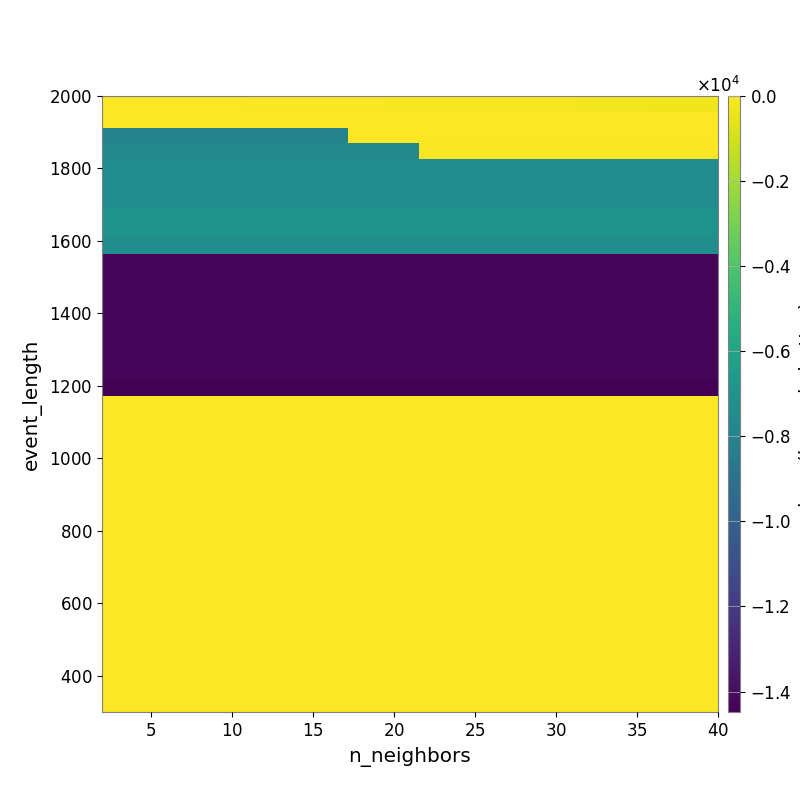

Source data for this figure (header and first rows):
-3.511728188090476976e+01, -3.525464947101389868e+01, -3.573635362432236207e+01, -3.901591062638644303e+01, -4.123630427344902927e+01, -4.391492334822684995e+01, -4.893489827243426760e+01, -5.296551505726353781e+01, -6.008338137261571177e+01, -6.603599560200318308e+01, -7.296963924395156198e+01, -7.759101744540342338e+01, -8.730288455686734039e+01, -9.504451799063274109e+01, -1.052153106484007310e+02, -1.118688520978027583e+02, -1.189223302912695743e+02, -1.277677240122443294e+02, -1.346730998681815663e+02, -1.457067278485630766e+02, -1.551645943880926382e+02, -1.659023257720629658e+02, -1.751531075005738671e+02, -1.859082983663481627e+02
-5.311087214062914086e+01, -5.311087214062914086e+01, -5.311087214062914086e+01, -5.311087214062914086e+01, -5.311087214062914086e+01, -4.277617614246383937e+01, -3.350975948552213168e+01, -2.838189923007191950e+01, -2.510042704738025066e+01, -2.510042704738025066e+01, -2.353814904538252151e+01, -2.226332392691267614e+01, -2.246271440545387676e+01, -2.330595397932189528e+01, -2.428955501475434886e+01, -2.511914813895806375e+01, -2.635239152075859081e+01, -2.651918681478422712e+01, -2.725498462570880420e+01, -2.641890737821433177e+01, -2.866138575285777890e+01, -2.938674869507101661e+01, -3.005965856945953263e+01, -3.062718963088088842e+01
-8.004855599509007334e+03, -8.004855599509007334e+03, -8.004855599509007334e+03, -8.004855599509007334e+03, -8.004855599509007334e+03, -8.004855599509007334e+03, -8.004855599509007334e+03, -8.004855599509007334e+03, -8.004855599509007334e+03, -8.004855599509007334e+03, -8.004855599509007334e+03, -8.004855599509007334e+03, -8.004855599509007334e+03, -8.004855599509007334e+03, -5.055873773032338647e+01, -5.055873773032338647e+01, -5.055873773032338647e+01, -5.055873773032338647e+01, -5.055873773032338647e+01, -5.055873773032338647e+01, -5.055873773032338647e+01, -5.055873773032338647e+01, -5.055873773032338647e+01, -5.055873773032338647e+01
-7.671954458149879429e+03, -7.671954458149879429e+03, -7.671954458149879429e+03, -7.671954458149879429e+03, -7.671954458149879429e+03, -7.671954458149879429e+03, -7.671954458149879429e+03, -7.671954458149879429e+03, -7.671954458149879429e+03, -7.671954458149879429e+03, -7.671954458149879429e+03, -7.671954458149879429e+03, -7.671954458149879429e+03, -7.671954458149879429e+03, -7.671954458149879429e+03, -7.671954458149879429e+03, -7.671954458149879429e+03, -7.671954458149879429e+03, -6.364123349064157509e+01, -6.364123349064157509e+01, -6.364123349064157509e+01, -6.364123349064157509e+01, -6.364123349064157509e+01, -6.364123349064157509e+01
-7.426122048750918111e+03, -7.426122048750918111e+03, -7.426122048750918111e+03, -7.426122048750918111e+03, -7.426122048750918111e+03, -7.426122048750918111e+03, -7.426122048750918111e+03, -7.426122048750918111e+03, -7.426122048750918111e+03, -7.426122048750918111e+03, -7.426122048750918111e+03, -7.426122048750918111e+03, -7.426122048750918111e+03, -7.426122048750918111e+03, -7.426122048750918111e+03, -7.426122048750918111e+03, -7.426122048750918111e+03, -7.426122048750918111e+03, -7.426122048750918111e+03, -7.426122048750918111e+03, -7.426122048750918111e+03, -7.426122048750918111e+03, -7.426122048750918111e+03, -7.426122048750918111e+03
-7.426122048750918111e+03, -7.426122048750918111e+03, -7.426122048750918111e+03, -7.426122048750918111e+03, -7.426122048750918111e+03, -7.426122048750918111e+03, -7.426122048750918111e+03, -7.426122048750918111e+03, -7.426122048750918111e+03, -7.426122048750918111e+03, -7.426122048750918111e+03, -7.426122048750918111e+03, -7.426122048750918111e+03, -7.426122048750918111e+03, -7.426122048750918111e+03, -7.426122048750918111e+03, -7.426122048750918111e+03, -7.426122048750918111e+03, -7.426122048750918111e+03, -7.426122048750918111e+03, -7.426122048750918111e+03, -7.426122048750918111e+03, -7.426122048750918111e+03, -7.426122048750918111e+03
-7.426122048750918111e+03, -7.426122048750918111e+03, -7.426122048750918111e+03, -7.426122048750918111e+03, -7.426122048750918111e+03, -7.426122048750918111e+03, -7.426122048750918111e+03, -7.426122048750918111e+03, -7.426122048750918111e+03, -7.426122048750918111e+03, -7.426122048750918111e+03, -7.426122048750918111e+03, -7.426122048750918111e+03, -7.426122048750918111e+03, -7.426122048750918111e+03, -7.426122048750918111e+03, -7.426122048750918111e+03, -7.426122048750918111e+03, -7.426122048750918111e+03, -7.426122048750918111e+03, -7.426122048750918111e+03, -7.426122048750918111e+03, -7.426122048750918111e+03, -7.426122048750918111e+03
-7.112735744015521050e+03, -7.112735744015521050e+03, -7.112735744015521050e+03, -7.112735744015521050e+03, -7.112735744015521050e+03, -7.112735744015521050e+03, -7.112735744015521050e+03, -7.112735744015521050e+03, -7.112735744015521050e+03, -7.112735744015521050e+03, -7.112735744015521050e+03, -7.112735744015521050e+03, -7.112735744015521050e+03, -7.112735744015521050e+03, -7.112735744015521050e+03, -7.112735744015521050e+03, -7.112735744015521050e+03, -7.112735744015521050e+03, -7.112735744015521050e+03, -7.112735744015521050e+03, -7.112735744015521050e+03, -7.112735744015521050e+03, -7.112735744015521050e+03, -7.112735744015521050e+03
-7.112735744015521050e+03, -7.112735744015521050e+03, -7.112735744015521050e+03, -7.112735744015521050e+03, -7.112735744015521050e+03, -7.112735744015521050e+03, -7.112735744015521050e+03, -7.112735744015521050e+03, -7.112735744015521050e+03, -7.112735744015521050e+03, -7.112735744015521050e+03, -7.112735744015521050e+03, -7.112735744015521050e+03, -7.112735744015521050e+03, -7.112735744015521050e+03, -7.112735744015521050e+03, -7.112735744015521050e+03, -7.112735744015521050e+03, -7.112735744015521050e+03, -7.112735744015521050e+03, -7.112735744015521050e+03, -7.112735744015521050e+03, -7.112735744015521050e+03, -7.112735744015521050e+03
-7.404212813694511169e+03, -7.404212813694511169e+03, -7.404212813694511169e+03, -7.404212813694511169e+03, -7.404212813694511169e+03, -7.404212813694511169e+03, -7.404212813694511169e+03, -7.404212813694511169e+03, -7.404212813694511169e+03, -7.404212813694511169e+03, -7.404212813694511169e+03, -7.404212813694511169e+03, -7.404212813694511169e+03, -7.404212813694511169e+03, -7.404212813694511169e+03, -7.404212813694511169e+03, -7.404212813694511169e+03, -7.404212813694511169e+03, -7.404212813694511169e+03, -7.404212813694511169e+03, -7.404212813694511169e+03, -7.404212813694511169e+03, -7.404212813694511169e+03, -7.404212813694511169e+03
-1.421315304719610685e+04, -1.421315304719610685e+04, -1.421315304719610685e+04, -1.421315304719610685e+04, -1.421315304719610685e+04, -1.421315304719610685e+04, -1.421315304719610685e+04, -1.421315304719610685e+04, -1.421315304719610685e+04, -1.421315304719610685e+04, -1.421315304719610685e+04, -1.421315304719610685e+04, -1.421315304719610685e+04, -1.421315304719610685e+04, -1.421315304719610685e+04, -1.421315304719610685e+04, -1.421315304719610685e+04, -1.421315304719610685e+04, -1.421315304719610685e+04, -1.421315304719610685e+04, -1.421315304719610685e+04, -1.421315304719610685e+04, -1.421315304719610685e+04, -1.421315304719610685e+04
-1.421633492793938785e+04, -1.421633492793938785e+04, -1.421633492793938785e+04, -1.421633492793938785e+04, -1.421633492793938785e+04, -1.421633492793938785e+04, -1.421633492793938785e+04, -1.421633492793938785e+04, -1.421633492793938785e+04, -1.421633492793938785e+04, -1.421633492793938785e+04, -1.421633492793938785e+04, -1.421633492793938785e+04, -1.421633492793938785e+04, -1.421633492793938785e+04, -1.421633492793938785e+04, -1.421633492793938785e+04, -1.421633492793938785e+04, -1.421633492793938785e+04, -1.421633492793938785e+04, -1.421633492793938785e+04, -1.421633492793938785e+04, -1.421633492793938785e+04, -1.421633492793938785e+04
-1.421633492793938785e+04, -1.421633492793938785e+04, -1.421633492793938785e+04, -1.421633492793938785e+04, -1.421633492793938785e+04, -1.421633492793938785e+04, -1.421633492793938785e+04, -1.421633492793938785e+04, -1.421633492793938785e+04, -1.421633492793938785e+04, -1.421633492793938785e+04, -1.421633492793938785e+04, -1.421633492793938785e+04, -1.421633492793938785e+04, -1.421633492793938785e+04, -1.421633492793938785e+04, -1.421633492793938785e+04, -1.421633492793938785e+04, -1.421633492793938785e+04, -1.421633492793938785e+04, -1.421633492793938785e+04, -1.421633492793938785e+04, -1.421633492793938785e+04, -1.421633492793938785e+04
-1.421633492793938785e+04, -1.421633492793938785e+04, -1.421633492793938785e+04, -1.421633492793938785e+04, -1.421633492793938785e+04, -1.421633492793938785e+04, -1.421633492793938785e+04, -1.421633492793938785e+04, -1.421633492793938785e+04, -1.421633492793938785e+04, -1.421633492793938785e+04, -1.421633492793938785e+04, -1.421633492793938785e+04, -1.421633492793938785e+04, -1.421633492793938785e+04, -1.421633492793938785e+04, -1.421633492793938785e+04, -1.421633492793938785e+04, -1.421633492793938785e+04, -1.421633492793938785e+04, -1.421633492793938785e+04, -1.421633492793938785e+04, -1.421633492793938785e+04, -1.421633492793938785e+04
-1.422017729891263843e+04, -1.422017729891263843e+04, -1.422017729891263843e+04, -1.422017729891263843e+04, -1.422017729891263843e+04, -1.422017729891263843e+04, -1.422017729891263843e+04, -1.422017729891263843e+04, -1.422017729891263843e+04, -1.422017729891263843e+04, -1.422017729891263843e+04, -1.422017729891263843e+04, -1.422017729891263843e+04, -1.422017729891263843e+04, -1.422017729891263843e+04, -1.422017729891263843e+04, -1.422017729891263843e+04, -1.422017729891263843e+04, -1.422017729891263843e+04, -1.422017729891263843e+04, -1.422017729891263843e+04, -1.422017729891263843e+04, -1.422017729891263843e+04, -1.422017729891263843e+04
-1.422017729891263843e+04, -1.422017729891263843e+04, -1.422017729891263843e+04, -1.422017729891263843e+04, -1.422017729891263843e+04, -1.422017729891263843e+04, -1.422017729891263843e+04, -1.422017729891263843e+04, -1.422017729891263843e+04, -1.422017729891263843e+04, -1.422017729891263843e+04, -1.422017729891263843e+04, -1.422017729891263843e+04, -1.422017729891263843e+04, -1.422017729891263843e+04, -1.422017729891263843e+04, -1.422017729891263843e+04, -1.422017729891263843e+04, -1.422017729891263843e+04, -1.422017729891263843e+04, -1.422017729891263843e+04, -1.422017729891263843e+04, -1.422017729891263843e+04, -1.422017729891263843e+04
-1.422487632904370366e+04, -1.422487632904370366e+04, -1.422487632904370366e+04, -1.422487632904370366e+04, -1.422487632904370366e+04, -1.422487632904370366e+04, -1.422487632904370366e+04, -1.422487632904370366e+04, -1.422487632904370366e+04, -1.422487632904370366e+04, -1.422487632904370366e+04, -1.422487632904370366e+04, -1.422487632904370366e+04, -1.422487632904370366e+04, -1.422487632904370366e+04, -1.422487632904370366e+04, -1.422487632904370366e+04, -1.422487632904370366e+04, -1.422487632904370366e+04, -1.422487632904370366e+04, -1.422487632904370366e+04, -1.422487632904370366e+04, -1.422487632904370366e+04, -1.422487632904370366e+04
-1.422487632904370366e+04, -1.422487632904370366e+04, -1.422487632904370366e+04, -1.422487632904370366e+04, -1.422487632904370366e+04, -1.422487632904370366e+04, -1.422487632904370366e+04, -1.422487632904370366e+04, -1.422487632904370366e+04, -1.422487632904370366e+04, -1.422487632904370366e+04, -1.422487632904370366e+04, -1.422487632904370366e+04, -1.422487632904370366e+04, -1.422487632904370366e+04, -1.422487632904370366e+04, -1.422487632904370366e+04, -1.422487632904370366e+04, -1.422487632904370366e+04, -1.422487632904370366e+04, -1.422487632904370366e+04, -1.422487632904370366e+04, -1.422487632904370366e+04, -1.422487632904370366e+04
-1.448112866580986702e+04, -1.448112866580986702e+04, -1.448112866580986702e+04, -1.448112866580986702e+04, -1.448112866580986702e+04, -1.448112866580986702e+04, -1.448112866580986702e+04, -1.448112866580986702e+04, -1.448112866580986702e+04, -1.448112866580986702e+04, -1.448112866580986702e+04, -1.448112866580986702e+04, -1.448112866580986702e+04, -1.448112866580986702e+04, -1.448112866580986702e+04, -1.448112866580986702e+04, -1.448112866580986702e+04, -1.448112866580986702e+04, -1.448112866580986702e+04, -1.448112866580986702e+04, -1.448112866580986702e+04, -1.448112866580986702e+04, -1.448112866580986702e+04, -1.448112866580986702e+04
0.000000000000000000e+00, 0.000000000000000000e+00, 0.000000000000000000e+00, 0.000000000000000000e+00, 0.000000000000000000e+00, 0.000000000000000000e+00, 0.000000000000000000e+00, 0.000000000000000000e+00, 0.000000000000000000e+00, 0.000000000000000000e+00, 0.000000000000000000e+00, 0.000000000000000000e+00, 0.000000000000000000e+00, 0.000000000000000000e+00, 0.000000000000000000e+00, 0.000000000000000000e+00, 0.000000000000000000e+00, 0.000000000000000000e+00, 0.000000000000000000e+00, 0.000000000000000000e+00, 0.000000000000000000e+00, 0.000000000000000000e+00, 0.000000000000000000e+00, 0.000000000000000000e+00
0.000000000000000000e+00, 0.000000000000000000e+00, 0.000000000000000000e+00, 0.000000000000000000e+00, 0.000000000000000000e+00, 0.000000000000000000e+00, 0.000000000000000000e+00, 0.000000000000000000e+00, 0.000000000000000000e+00, 0.000000000000000000e+00, 0.000000000000000000e+00, 0.000000000000000000e+00, 0.000000000000000000e+00, 0.000000000000000000e+00, 0.000000000000000000e+00, 0.000000000000000000e+00, 0.000000000000000000e+00, 0.000000000000000000e+00, 0.000000000000000000e+00, 0.000000000000000000e+00, 0.000000000000000000e+00, 0.000000000000000000e+00, 0.000000000000000000e+00, 0.000000000000000000e+00
0.000000000000000000e+00, 0.000000000000000000e+00, 0.000000000000000000e+00, 0.000000000000000000e+00, 0.000000000000000000e+00, 0.000000000000000000e+00, 0.000000000000000000e+00, 0.000000000000000000e+00, 0.000000000000000000e+00, 0.000000000000000000e+00, 0.000000000000000000e+00, 0.000000000000000000e+00, 0.000000000000000000e+00, 0.000000000000000000e+00, 0.000000000000000000e+00, 0.000000000000000000e+00, 0.000000000000000000e+00, 0.000000000000000000e+00, 0.000000000000000000e+00, 0.000000000000000000e+00, 0.000000000000000000e+00, 0.000000000000000000e+00, 0.000000000000000000e+00, 0.000000000000000000e+00
0.000000000000000000e+00, 0.000000000000000000e+00, 0.000000000000000000e+00, 0.000000000000000000e+00, 0.000000000000000000e+00, 0.000000000000000000e+00, 0.000000000000000000e+00, 0.000000000000000000e+00, 0.000000000000000000e+00, 0.000000000000000000e+00, 0.000000000000000000e+00, 0.000000000000000000e+00, 0.000000000000000000e+00, 0.000000000000000000e+00, 0.000000000000000000e+00, 0.000000000000000000e+00, 0.000000000000000000e+00, 0.000000000000000000e+00, 0.000000000000000000e+00, 0.000000000000000000e+00, 0.000000000000000000e+00, 0.000000000000000000e+00, 0.000000000000000000e+00, 0.000000000000000000e+00
0.000000000000000000e+00, 0.000000000000000000e+00, 0.000000000000000000e+00, 0.000000000000000000e+00, 0.000000000000000000e+00, 0.000000000000000000e+00, 0.000000000000000000e+00, 0.000000000000000000e+00, 0.000000000000000000e+00, 0.000000000000000000e+00, 0.000000000000000000e+00, 0.000000000000000000e+00, 0.000000000000000000e+00, 0.000000000000000000e+00, 0.000000000000000000e+00, 0.000000000000000000e+00, 0.000000000000000000e+00, 0.000000000000000000e+00, 0.000000000000000000e+00, 0.000000000000000000e+00, 0.000000000000000000e+00, 0.000000000000000000e+00, 0.000000000000000000e+00, 0.000000000000000000e+00
0.000000000000000000e+00, 0.000000000000000000e+00, 0.000000000000000000e+00, 0.000000000000000000e+00, 0.000000000000000000e+00, 0.000000000000000000e+00, 0.000000000000000000e+00, 0.000000000000000000e+00, 0.000000000000000000e+00, 0.000000000000000000e+00, 0.000000000000000000e+00, 0.000000000000000000e+00, 0.000000000000000000e+00, 0.000000000000000000e+00, 0.000000000000000000e+00, 0.000000000000000000e+00, 0.000000000000000000e+00, 0.000000000000000000e+00, 0.000000000000000000e+00, 0.000000000000000000e+00, 0.000000000000000000e+00, 0.000000000000000000e+00, 0.000000000000000000e+00, 0.000000000000000000e+00
0.000000000000000000e+00, 0.000000000000000000e+00, 0.000000000000000000e+00, 0.000000000000000000e+00, 0.000000000000000000e+00, 0.000000000000000000e+00, 0.000000000000000000e+00, 0.000000000000000000e+00, 0.000000000000000000e+00, 0.000000000000000000e+00, 0.000000000000000000e+00, 0.000000000000000000e+00, 0.000000000000000000e+00, 0.000000000000000000e+00, 0.000000000000000000e+00, 0.000000000000000000e+00, 0.000000000000000000e+00, 0.000000000000000000e+00, 0.000000000000000000e+00, 0.000000000000000000e+00, 0.000000000000000000e+00, 0.000000000000000000e+00, 0.000000000000000000e+00, 0.000000000000000000e+00
0.000000000000000000e+00, 0.000000000000000000e+00, 0.000000000000000000e+00, 0.000000000000000000e+00, 0.000000000000000000e+00, 0.000000000000000000e+00, 0.000000000000000000e+00, 0.000000000000000000e+00, 0.000000000000000000e+00, 0.000000000000000000e+00, 0.000000000000000000e+00, 0.000000000000000000e+00, 0.000000000000000000e+00, 0.000000000000000000e+00, 0.000000000000000000e+00, 0.000000000000000000e+00, 0.000000000000000000e+00, 0.000000000000000000e+00, 0.000000000000000000e+00, 0.000000000000000000e+00, 0.000000000000000000e+00, 0.000000000000000000e+00, 0.000000000000000000e+00, 0.000000000000000000e+00
0.000000000000000000e+00, 0.000000000000000000e+00, 0.000000000000000000e+00, 0.000000000000000000e+00, 0.000000000000000000e+00, 0.000000000000000000e+00, 0.000000000000000000e+00, 0.000000000000000000e+00, 0.000000000000000000e+00, 0.000000000000000000e+00, 0.000000000000000000e+00, 0.000000000000000000e+00, 0.000000000000000000e+00, 0.000000000000000000e+00, 0.000000000000000000e+00, 0.000000000000000000e+00, 0.000000000000000000e+00, 0.000000000000000000e+00, 0.000000000000000000e+00, 0.000000000000000000e+00, 0.000000000000000000e+00, 0.000000000000000000e+00, 0.000000000000000000e+00, 0.000000000000000000e+00
0.000000000000000000e+00, 0.000000000000000000e+00, 0.000000000000000000e+00, 0.000000000000000000e+00, 0.000000000000000000e+00, 0.000000000000000000e+00, 0.000000000000000000e+00, 0.000000000000000000e+00, 0.000000000000000000e+00, 0.000000000000000000e+00, 0.000000000000000000e+00, 0.000000000000000000e+00, 0.000000000000000000e+00, 0.000000000000000000e+00, 0.000000000000000000e+00, 0.000000000000000000e+00, 0.000000000000000000e+00, 0.000000000000000000e+00, 0.000000000000000000e+00, 0.000000000000000000e+00, 0.000000000000000000e+00, 0.000000000000000000e+00, 0.000000000000000000e+00, 0.000000000000000000e+00
0.000000000000000000e+00, 0.000000000000000000e+00, 0.000000000000000000e+00, 0.000000000000000000e+00, 0.000000000000000000e+00, 0.000000000000000000e+00, 0.000000000000000000e+00, 0.000000000000000000e+00, 0.000000000000000000e+00, 0.000000000000000000e+00, 0.000000000000000000e+00, 0.000000000000000000e+00, 0.000000000000000000e+00, 0.000000000000000000e+00, 0.000000000000000000e+00, 0.000000000000000000e+00, 0.000000000000000000e+00, 0.000000000000000000e+00, 0.000000000000000000e+00, 0.000000000000000000e+00, 0.000000000000000000e+00, 0.000000000000000000e+00, 0.000000000000000000e+00, 0.000000000000000000e+00
0.000000000000000000e+00, 0.000000000000000000e+00, 0.000000000000000000e+00, 0.000000000000000000e+00, 0.000000000000000000e+00, 0.000000000000000000e+00, 0.000000000000000000e+00, 0.000000000000000000e+00, 0.000000000000000000e+00, 0.000000000000000000e+00, 0.000000000000000000e+00, 0.000000000000000000e+00, 0.000000000000000000e+00, 0.000000000000000000e+00, 0.000000000000000000e+00, 0.000000000000000000e+00, 0.000000000000000000e+00, 0.000000000000000000e+00, 0.000000000000000000e+00, 0.000000000000000000e+00, 0.000000000000000000e+00, 0.000000000000000000e+00, 0.000000000000000000e+00, 0.000000000000000000e+00
0.000000000000000000e+00, 0.000000000000000000e+00, 0.000000000000000000e+00, 0.000000000000000000e+00, 0.000000000000000000e+00, 0.000000000000000000e+00, 0.000000000000000000e+00, 0.000000000000000000e+00, 0.000000000000000000e+00, 0.000000000000000000e+00, 0.000000000000000000e+00, 0.000000000000000000e+00, 0.000000000000000000e+00, 0.000000000000000000e+00, 0.000000000000000000e+00, 0.000000000000000000e+00, 0.000000000000000000e+00, 0.000000000000000000e+00, 0.000000000000000000e+00, 0.000000000000000000e+00, 0.000000000000000000e+00, 0.000000000000000000e+00, 0.000000000000000000e+00, 0.000000000000000000e+00
0.000000000000000000e+00, 0.000000000000000000e+00, 0.000000000000000000e+00, 0.000000000000000000e+00, 0.000000000000000000e+00, 0.000000000000000000e+00, 0.000000000000000000e+00, 0.000000000000000000e+00, 0.000000000000000000e+00, 0.000000000000000000e+00, 0.000000000000000000e+00, 0.000000000000000000e+00, 0.000000000000000000e+00, 0.000000000000000000e+00, 0.000000000000000000e+00, 0.000000000000000000e+00, 0.000000000000000000e+00, 0.000000000000000000e+00, 0.000000000000000000e+00, 0.000000000000000000e+00, 0.000000000000000000e+00, 0.000000000000000000e+00, 0.000000000000000000e+00, 0.000000000000000000e+00
0.000000000000000000e+00, 0.000000000000000000e+00, 0.000000000000000000e+00, 0.000000000000000000e+00, 0.000000000000000000e+00, 0.000000000000000000e+00, 0.000000000000000000e+00, 0.000000000000000000e+00, 0.000000000000000000e+00, 0.000000000000000000e+00, 0.000000000000000000e+00, 0.000000000000000000e+00, 0.000000000000000000e+00, 0.000000000000000000e+00, 0.000000000000000000e+00, 0.000000000000000000e+00, 0.000000000000000000e+00, 0.000000000000000000e+00, 0.000000000000000000e+00, 0.000000000000000000e+00, 0.000000000000000000e+00, 0.000000000000000000e+00, 0.000000000000000000e+00, 0.000000000000000000e+00
0.000000000000000000e+00, 0.000000000000000000e+00, 0.000000000000000000e+00, 0.000000000000000000e+00, 0.000000000000000000e+00, 0.000000000000000000e+00, 0.000000000000000000e+00, 0.000000000000000000e+00, 0.000000000000000000e+00, 0.000000000000000000e+00, 0.000000000000000000e+00, 0.000000000000000000e+00, 0.000000000000000000e+00, 0.000000000000000000e+00, 0.000000000000000000e+00, 0.000000000000000000e+00, 0.000000000000000000e+00, 0.000000000000000000e+00, 0.000000000000000000e+00, 0.000000000000000000e+00, 0.000000000000000000e+00, 0.000000000000000000e+00, 0.000000000000000000e+00, 0.000000000000000000e+00
0.000000000000000000e+00, 0.000000000000000000e+00, 0.000000000000000000e+00, 0.000000000000000000e+00, 0.000000000000000000e+00, 0.000000000000000000e+00, 0.000000000000000000e+00, 0.000000000000000000e+00, 0.000000000000000000e+00, 0.000000000000000000e+00, 0.000000000000000000e+00, 0.000000000000000000e+00, 0.000000000000000000e+00, 0.000000000000000000e+00, 0.000000000000000000e+00, 0.000000000000000000e+00, 0.000000000000000000e+00, 0.000000000000000000e+00, 0.000000000000000000e+00, 0.000000000000000000e+00, 0.000000000000000000e+00, 0.000000000000000000e+00, 0.000000000000000000e+00, 0.000000000000000000e+00
0.000000000000000000e+00, 0.000000000000000000e+00, 0.000000000000000000e+00, 0.000000000000000000e+00, 0.000000000000000000e+00, 0.000000000000000000e+00, 0.000000000000000000e+00, 0.000000000000000000e+00, 0.000000000000000000e+00, 0.000000000000000000e+00, 0.000000000000000000e+00, 0.000000000000000000e+00, 0.000000000000000000e+00, 0.000000000000000000e+00, 0.000000000000000000e+00, 0.000000000000000000e+00, 0.000000000000000000e+00, 0.000000000000000000e+00, 0.000000000000000000e+00, 0.000000000000000000e+00, 0.000000000000000000e+00, 0.000000000000000000e+00, 0.000000000000000000e+00, 0.000000000000000000e+00
0.000000000000000000e+00, 0.000000000000000000e+00, 0.000000000000000000e+00, 0.000000000000000000e+00, 0.000000000000000000e+00, 0.000000000000000000e+00, 0.000000000000000000e+00, 0.000000000000000000e+00, 0.000000000000000000e+00, 0.000000000000000000e+00, 0.000000000000000000e+00, 0.000000000000000000e+00, 0.000000000000000000e+00, 0.000000000000000000e+00, 0.000000000000000000e+00, 0.000000000000000000e+00, 0.000000000000000000e+00, 0.000000000000000000e+00, 0.000000000000000000e+00, 0.000000000000000000e+00, 0.000000000000000000e+00, 0.000000000000000000e+00, 0.000000000000000000e+00, 0.000000000000000000e+00
0.000000000000000000e+00, 0.000000000000000000e+00, 0.000000000000000000e+00, 0.000000000000000000e+00, 0.000000000000000000e+00, 0.000000000000000000e+00, 0.000000000000000000e+00, 0.000000000000000000e+00, 0.000000000000000000e+00, 0.000000000000000000e+00, 0.000000000000000000e+00, 0.000000000000000000e+00, 0.000000000000000000e+00, 0.000000000000000000e+00, 0.000000000000000000e+00, 0.000000000000000000e+00, 0.000000000000000000e+00, 0.000000000000000000e+00, 0.000000000000000000e+00, 0.000000000000000000e+00, 0.000000000000000000e+00, 0.000000000000000000e+00, 0.000000000000000000e+00, 0.000000000000000000e+00
